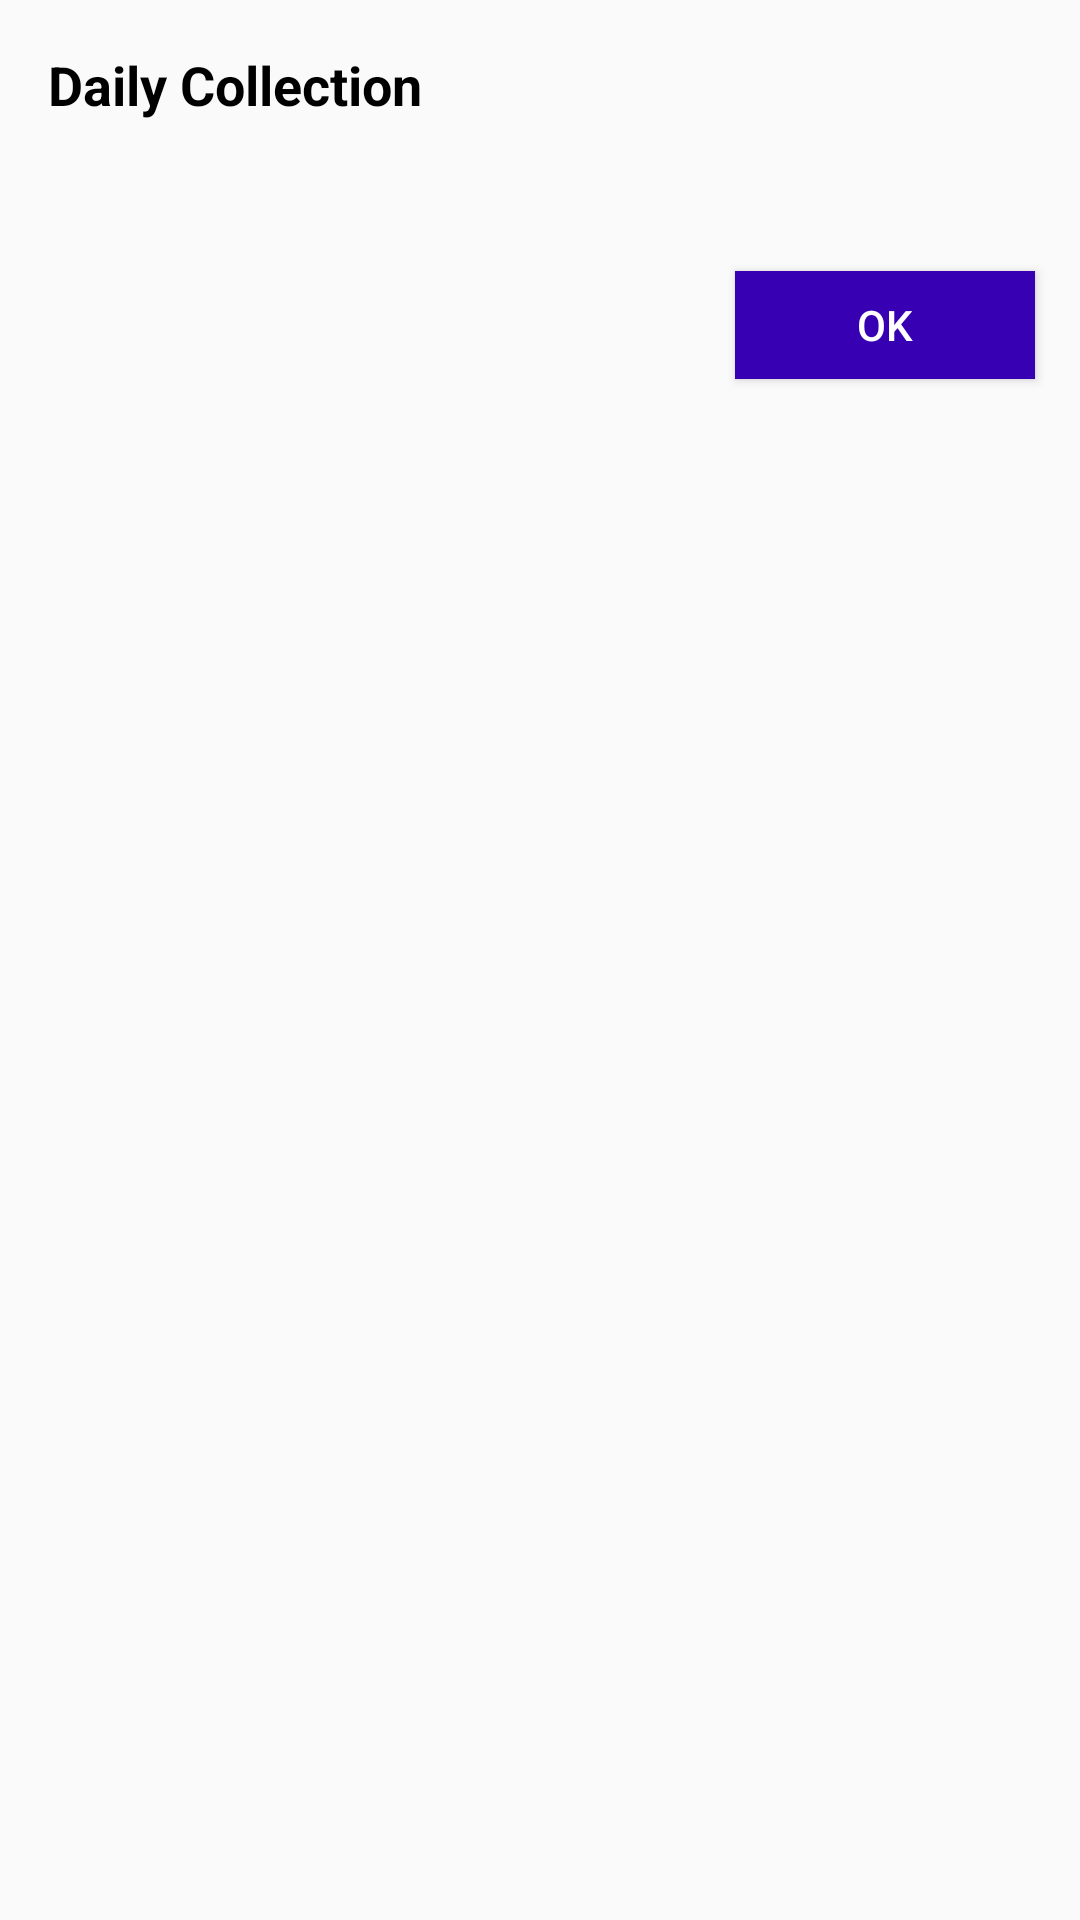

Write the Android layout XML for this screen, with the resource values it uses.
<!-- AndroidManifest.xml: application theme AppTheme -->
<!-- res/layout/custom_popup.xml -->
<?xml version="1.0" encoding="utf-8"?>
<LinearLayout xmlns:android="http://schemas.android.com/apk/res/android"
android:layout_width="match_parent"
android:layout_height="match_parent"
android:orientation="vertical">

    <TextView
        android:layout_width="wrap_content"
        android:layout_height="wrap_content"
        android:text="@string/app_name"
        android:textStyle="bold"
        android:textSize="18dp"
        android:textColor="@color/black"
        android:layout_margin="16dp"
        />

    <TextView
        android:id="@+id/tvMsg"
        android:layout_width="wrap_content"
        android:layout_height="wrap_content"
        android:textSize="14dp"
        android:text=""
        android:layout_marginStart="16dp"
        android:layout_marginLeft="16dp"
        android:layout_marginEnd="30dp"
        android:layout_marginRight="30dp" />

    <Button
        android:id="@+id/btOk"
        android:layout_width="100dp"
        android:layout_height="36dp"
        android:layout_gravity="right"
        android:layout_marginTop="20dp"
        android:background="@color/purple_700"
        android:text="OK"
        android:layout_margin="15dp"
        android:textColor="#FFF" />
</LinearLayout>
<!-- resources referenced by this layout -->
<resources>
  <color name="black">#FF000000</color>
  <color name="purple_700">#FF3700B3</color>
  <string name="app_name">Daily Collection</string>
  <style name="AppTheme" parent="Theme.AppCompat.Light">
          <item name="colorPrimary">@color/purple_500</item>
          <item name="colorPrimaryDark">@color/purple_700</item>
          <item name="colorAccent">@color/teal_200</item>
      </style>
  <color name="purple_500">#FF6200EE</color>
  <color name="teal_200">#FF03DAC5</color>
</resources>
